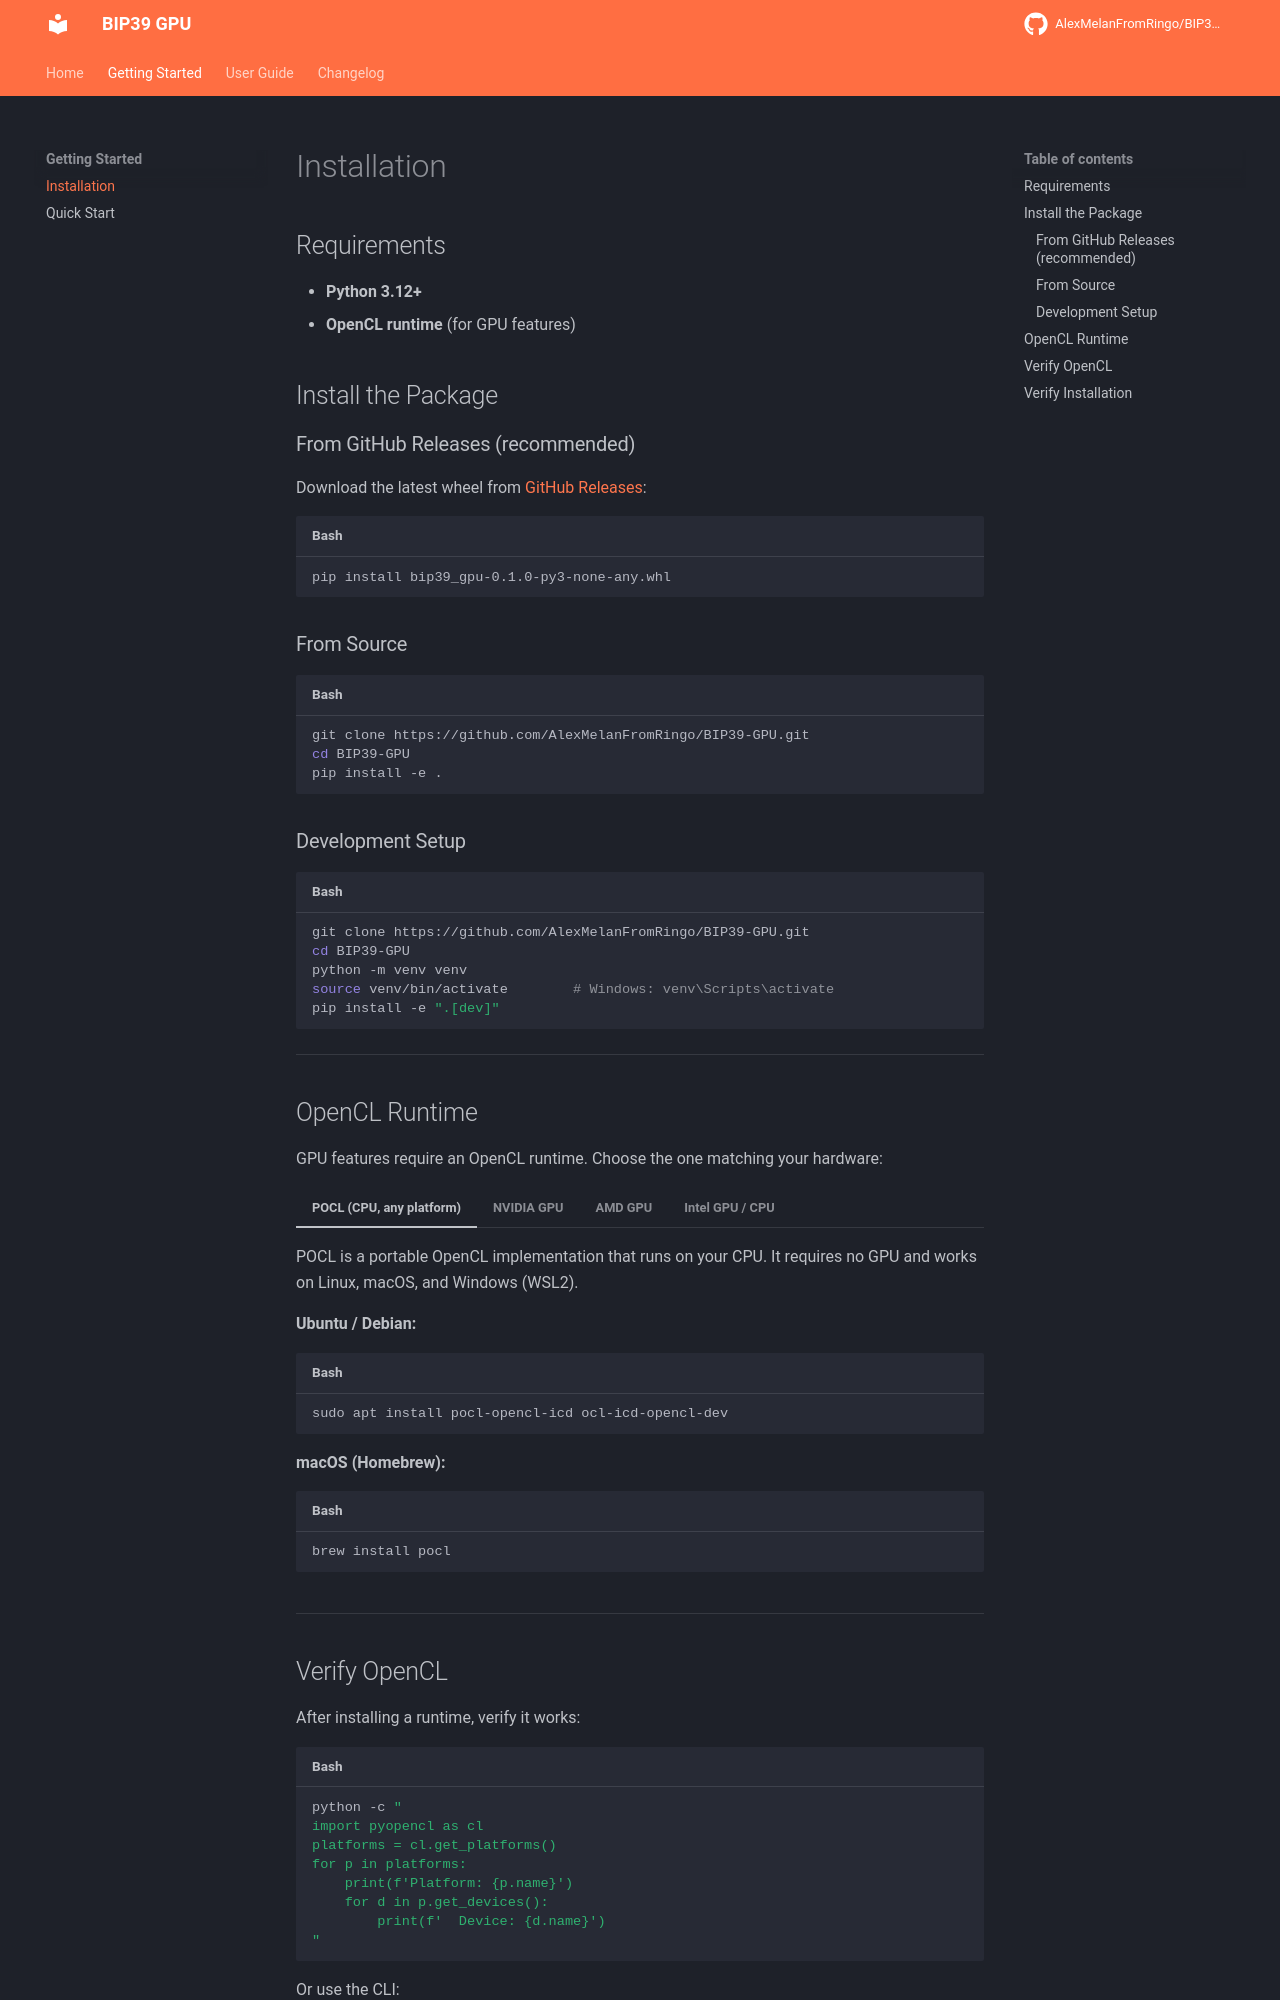

repository: AlexMelanFromRingo/BIP39-GPU · page: installation/index.html · generator: mkdocs

# Installation

## Requirements

- **Python 3.12+**
- **OpenCL runtime** (for GPU features)

## Install the Package

### From GitHub Releases (recommended)

Download the latest wheel from [GitHub Releases](https://github.com/AlexMelanFromRingo/BIP39-GPU/releases):

```bash
pip install bip39_gpu-0.1.0-py3-none-any.whl
```

### From Source

```bash
git clone https://github.com/AlexMelanFromRingo/BIP39-GPU.git
cd BIP39-GPU
pip install -e .
```

### Development Setup

```bash
git clone https://github.com/AlexMelanFromRingo/BIP39-GPU.git
cd BIP39-GPU
python -m venv venv
source venv/bin/activate        # Windows: venv\Scripts\activate
pip install -e ".[dev]"
```

---

## OpenCL Runtime

GPU features require an OpenCL runtime. Choose the one matching your hardware:

=== "POCL (CPU, any platform)"

    POCL is a portable OpenCL implementation that runs on your CPU.
    It requires no GPU and works on Linux, macOS, and Windows (WSL2).

    **Ubuntu / Debian:**
    ```bash
    sudo apt install pocl-opencl-icd ocl-icd-opencl-dev
    ```

    **macOS (Homebrew):**
    ```bash
    brew install pocl
    ```

=== "NVIDIA GPU"

    Install the [CUDA Toolkit](https://developer.nvidia.com/cuda-downloads) which includes OpenCL support:

    ```bash
    # Ubuntu
    sudo apt install nvidia-opencl-dev
    ```

=== "AMD GPU"

    Install [ROCm](https://rocm.docs.amd.com/) or the AMD GPU drivers:

    ```bash
    # Ubuntu
    sudo apt install rocm-opencl-runtime
    ```

=== "Intel GPU / CPU"

    Install [Intel oneAPI](https://www.intel.com/content/www/us/en/developer/tools/oneapi/base-toolkit.html)
    or the OpenCL ICD loader:

    ```bash
    sudo apt install intel-opencl-icd
    ```

---
